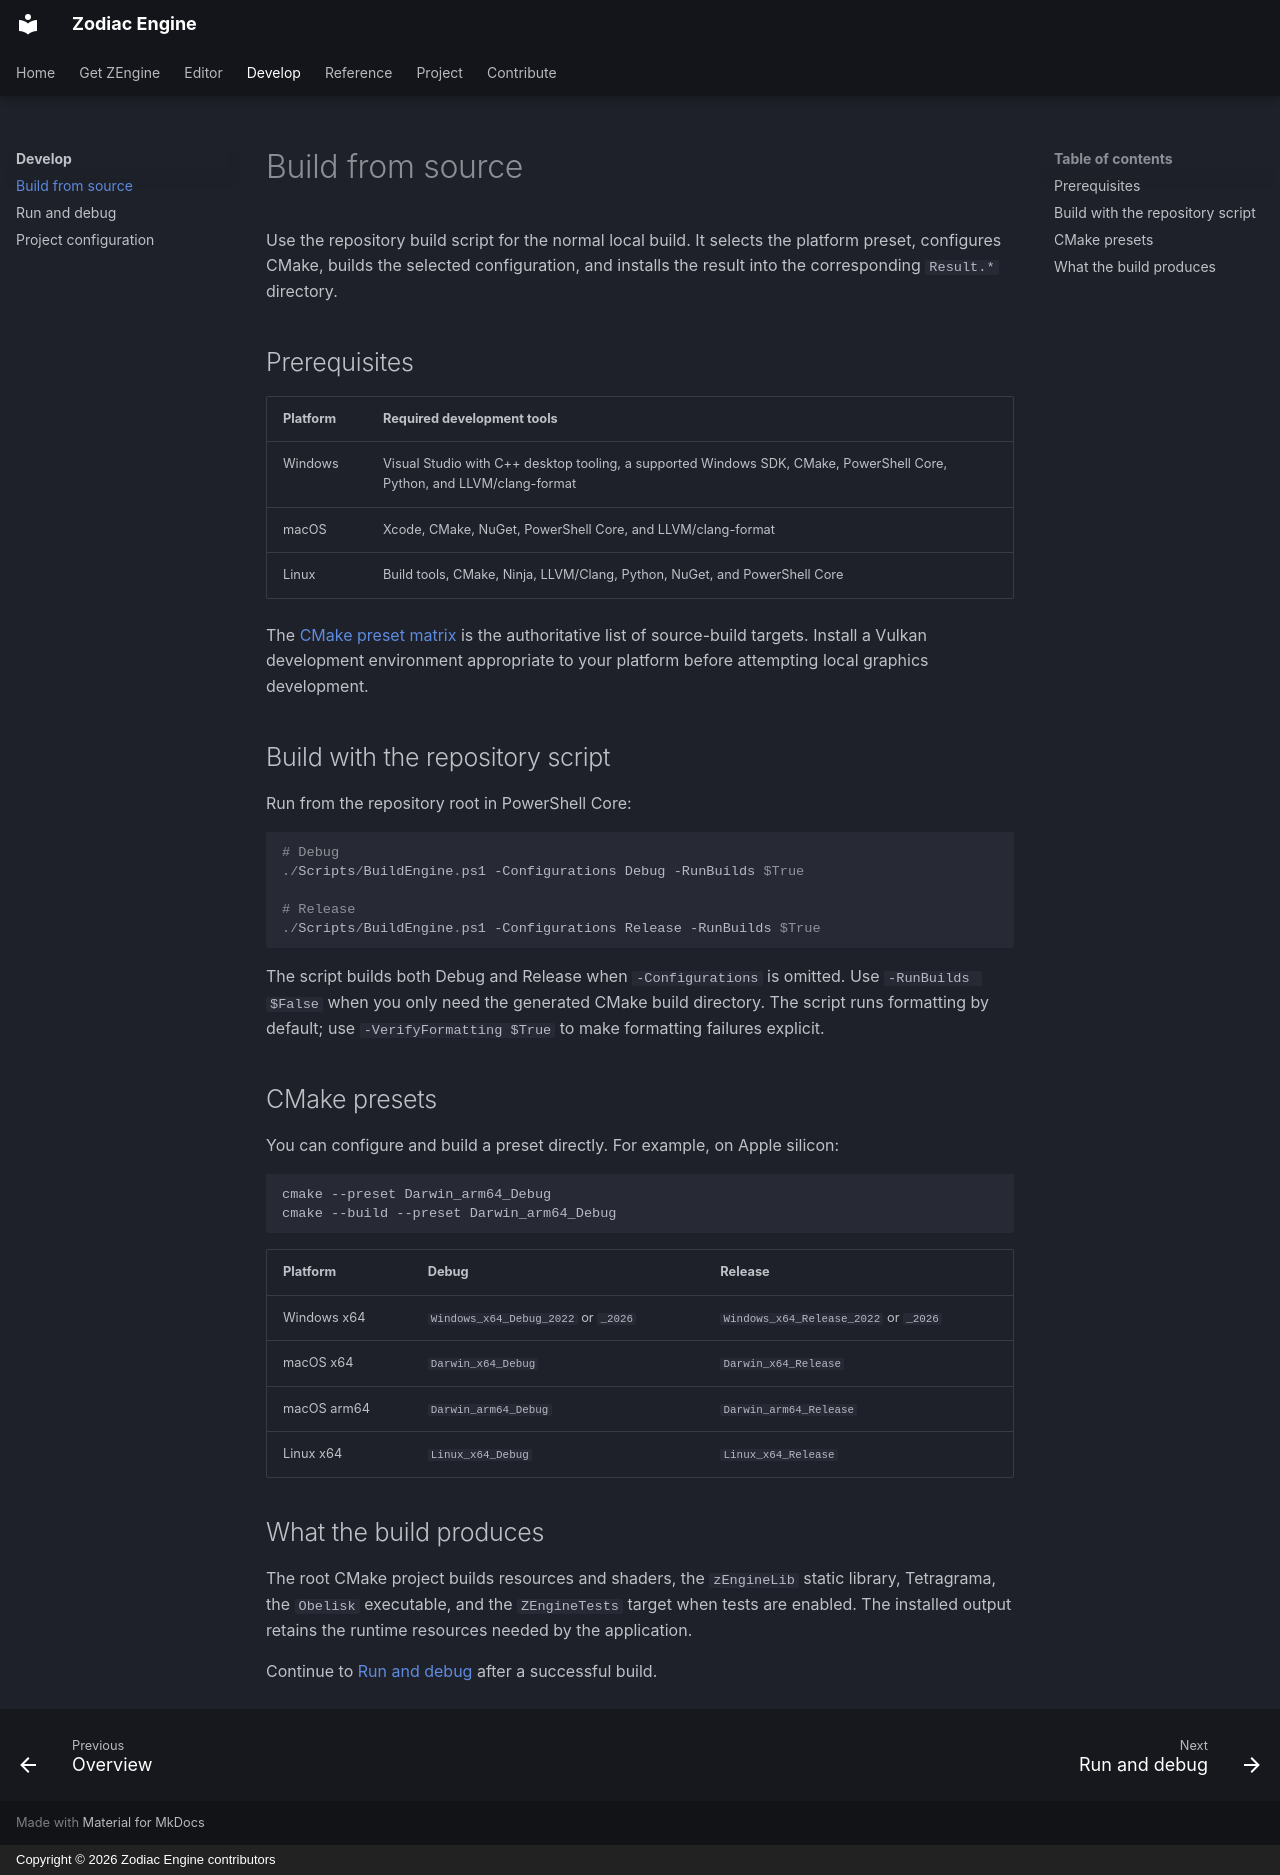

repository: JeanPhilippeKernel/RendererEngine · page: development/build-from-source/index.html · generator: mkdocs · copyright: Copyright © 2026 Zodiac Engine contributors

# Build from source

Use the repository build script for the normal local build. It selects the
platform preset, configures CMake, builds the selected configuration, and
installs the result into the corresponding `Result.*` directory.

## Prerequisites

| Platform | Required development tools |
|---|---|
| Windows | Visual Studio with C++ desktop tooling, a supported Windows SDK, CMake, PowerShell Core, Python, and LLVM/clang-format |
| macOS | Xcode, CMake, NuGet, PowerShell Core, and LLVM/clang-format |
| Linux | Build tools, CMake, Ninja, LLVM/Clang, Python, NuGet, and PowerShell Core |

The [CMake preset matrix](#cmake-presets) is the authoritative list of
source-build targets. Install a Vulkan development environment appropriate to
your platform before attempting local graphics development.

## Build with the repository script

Run from the repository root in PowerShell Core:

```powershell
# Debug
./Scripts/BuildEngine.ps1 -Configurations Debug -RunBuilds $True

# Release
./Scripts/BuildEngine.ps1 -Configurations Release -RunBuilds $True
```

The script builds both Debug and Release when `-Configurations` is omitted.
Use `-RunBuilds $False` when you only need the generated CMake build directory.
The script runs formatting by default; use `-VerifyFormatting $True` to make
formatting failures explicit.

## CMake presets

You can configure and build a preset directly. For example, on Apple silicon:

```sh
cmake --preset Darwin_arm64_Debug
cmake --build --preset Darwin_arm64_Debug
```

| Platform | Debug | Release |
|---|---|---|
| Windows x64 | `Windows_x64_Debug_2022` or `_2026` | `Windows_x64_Release_2022` or `_2026` |
| macOS x64 | `Darwin_x64_Debug` | `Darwin_x64_Release` |
| macOS arm64 | `Darwin_arm64_Debug` | `Darwin_arm64_Release` |
| Linux x64 | `Linux_x64_Debug` | `Linux_x64_Release` |

## What the build produces

The root CMake project builds resources and shaders, the `zEngineLib` static
library, Tetragrama, the `Obelisk` executable, and the `ZEngineTests` target
when tests are enabled. The installed output retains the runtime resources
needed by the application.

Continue to [Run and debug](run-and-debug.md) after a successful build.
